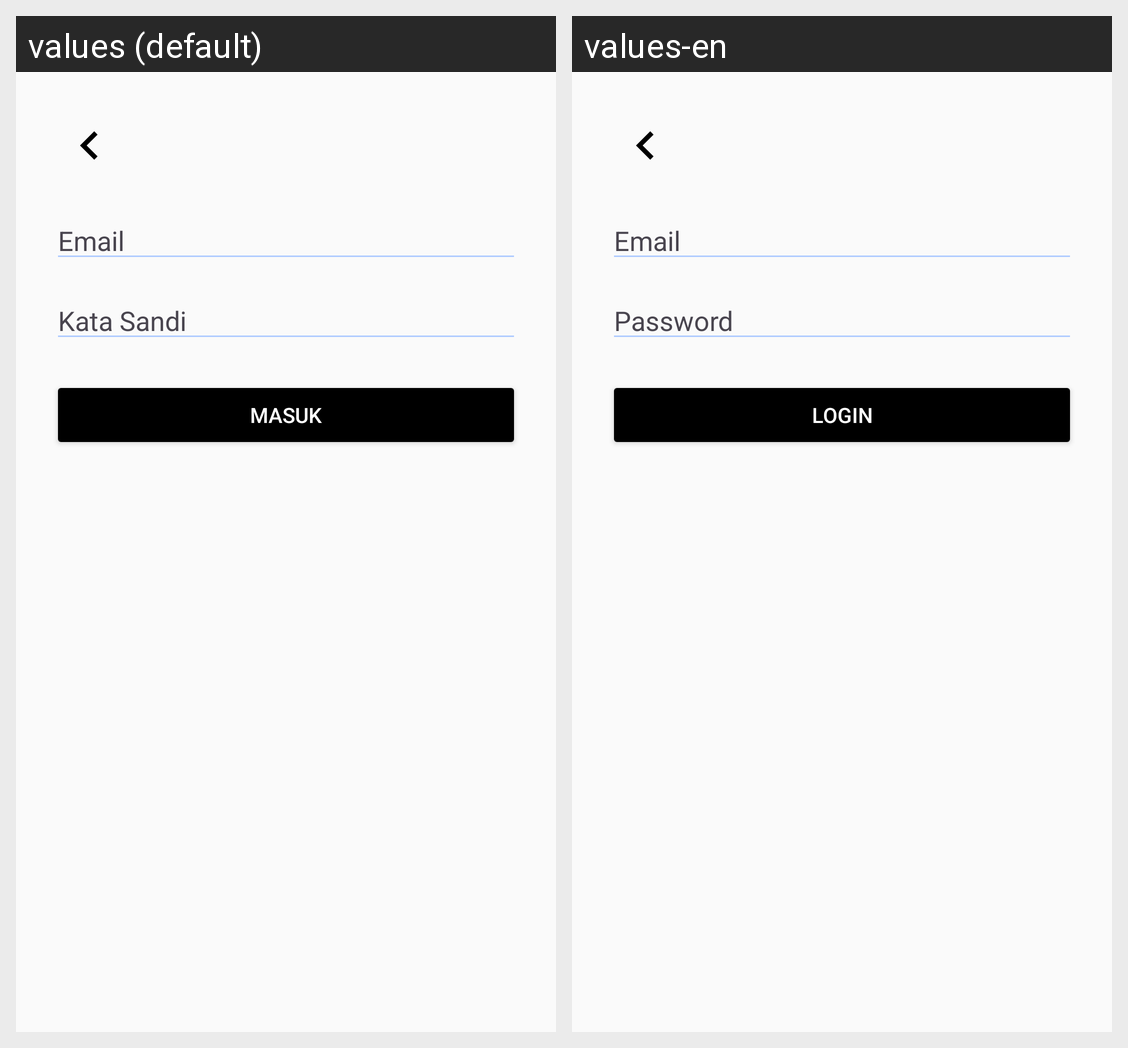

Locale-by-locale string values for the Android screen shown in this grid:
Android screen res/layout/activity_login.xml rendered under 2 locales, left to right: values (default), values-en. Device: Nexus 5 (rendered at 1080×1920; each locale shown at half size, 540×960, under a caption strip naming it); theme Theme.Grocerly.
Strings drawn on this screen, with the default value and each locale's value (text and hints the layout hard-codes, and strings that could not be matched under every locale, appear in the picture but are not listed):

email
  values: Email
  values-en: Email

password
  values: Kata Sandi
  values-en: Password

login
  values: Masuk
  values-en: Login
